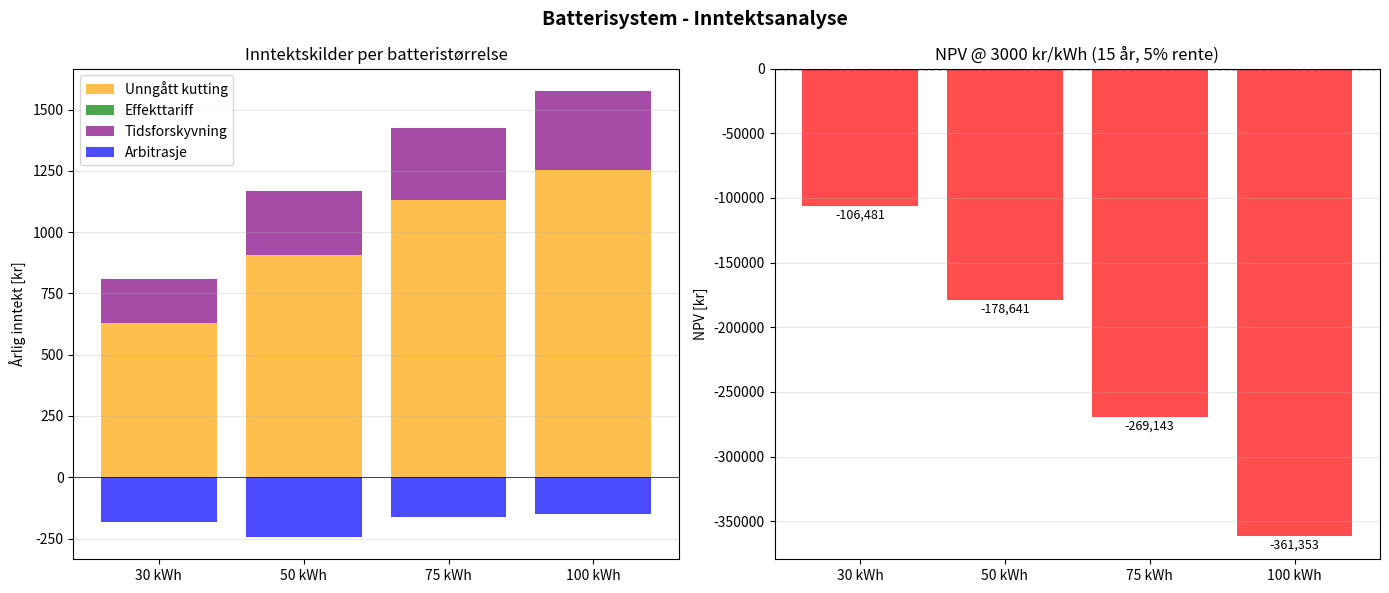

The matplotlib source for this figure: (Note: this script raises an exception after producing the figure.)
#!/usr/bin/env python3
"""
Final inntektsanalyse med realistiske tall
Basert på PVSol: 133 MWh/år, topper opp til 95 kW
"""
import numpy as np
import matplotlib.pyplot as plt

print("\n" + "="*70)
print("💰 INNTEKTSANALYSE MED REALISTISK PRODUKSJON")
print("="*70)

# System
PV_KWP = 138.55
INV_GRENSE = 100
NETT_GRENSE = 70
ÅRLIG_PROD = 133017  # Fra PVSol
ÅRLIG_LAST = 300000

# Økonomi
VIRKNINGSGRAD = 0.90
RENTE = 0.05
LEVETID = 15

def finn_effekttariff(kw):
    """Lnett effekttariff"""
    if kw <= 2: return 136
    elif kw <= 5: return 232
    elif kw <= 10: return 372
    elif kw <= 15: return 572
    elif kw <= 20: return 772
    elif kw <= 25: return 972
    elif kw <= 50: return 1772
    elif kw <= 75: return 2572
    elif kw <= 100: return 3372
    else: return 5600

def lag_realistisk_pv():
    """PV med realistiske topper basert på PVSol"""
    pv = np.zeros(8760)

    # Månedlig (MWh) fra PVSol
    mnd_mwh = [1.5, 4.0, 9.0, 15.0, 19.5, 20.5, 19.0, 16.0, 12.5, 8.0, 3.5, 1.0]

    time_idx = 0
    for mnd in range(12):
        dager = [31,28,31,30,31,30,31,31,30,31,30,31][mnd]
        mnd_kwh = (mnd_mwh[mnd] / sum(mnd_mwh)) * ÅRLIG_PROD

        for dag in range(dager):
            # Værfaktor varierer
            if mnd in [5, 6]:  # Juni-juli
                vær = np.random.choice([0.3, 0.6, 0.9, 1.1, 1.2],
                                      p=[0.05, 0.15, 0.40, 0.30, 0.10])
            elif mnd in [11, 0]:  # Des-jan
                vær = np.random.choice([0.1, 0.3, 0.5, 0.7],
                                      p=[0.3, 0.4, 0.2, 0.1])
            else:
                vær = np.random.choice([0.2, 0.5, 0.8, 1.0, 1.1],
                                      p=[0.1, 0.2, 0.35, 0.25, 0.1])

            (mnd_kwh / dager) * vær

            # Soltimer og maks effekt
            if mnd in [5, 6]:  # Juni-juli kan nå høye verdier
                sol_start, sol_slutt = 3, 21
                if vær >= 1.1:  # Perfekte dager
                    maks_dag = np.random.uniform(85, 95)
                elif vær >= 0.9:
                    maks_dag = np.random.uniform(75, 85)
                else:
                    maks_dag = np.random.uniform(50, 70)
            elif mnd in [4, 7]:  # Mai, august
                sol_start, sol_slutt = 4, 20
                maks_dag = np.random.uniform(60, 80) if vær > 0.8 else np.random.uniform(40, 60)
            elif mnd in [3, 8]:  # April, september
                sol_start, sol_slutt = 5, 19
                maks_dag = np.random.uniform(50, 70) if vær > 0.8 else np.random.uniform(30, 50)
            elif mnd in [11, 0]:  # Des-jan
                sol_start, sol_slutt = 9, 15
                maks_dag = np.random.uniform(15, 30)
            else:
                sol_start, sol_slutt = 6, 17
                maks_dag = np.random.uniform(40, 60)

            for time in range(24):
                if sol_start <= time < sol_slutt:
                    pos = (time - sol_start) / (sol_slutt - sol_start)
                    intensitet = np.sin(pos * np.pi)

                    # Middagsboost
                    if 0.3 < pos < 0.7:
                        intensitet *= 1.3

                    # Spesielle sommerdager med høy produksjon
                    if mnd in [5, 6] and 10 <= time <= 14 and vær >= 1.0:
                        intensitet *= 1.15

                    pv[time_idx] = min(intensitet * maks_dag, INV_GRENSE)

                time_idx += 1

    # Juster til eksakt årsproduksjon
    pv = pv * (ÅRLIG_PROD / np.sum(pv))

    # Sikre at vi har noen timer med høy produksjon (realistisk fra PVSol)
    # PVSol viser ~600-1000 timer over 70 kW for dette systemet
    timer_over_70_mål = 800
    timer_over_70_nå = np.sum(pv > 70)

    if timer_over_70_nå < timer_over_70_mål:
        # Boost de høyeste timene
        kandidater = np.where((pv > 60) & (pv < 70))[0]
        if len(kandidater) > 0:
            for _ in range(min(timer_over_70_mål - timer_over_70_nå, len(kandidater))):
                idx = np.random.choice(kandidater)
                pv[idx] = np.random.uniform(70, 95)
                kandidater = kandidater[kandidater != idx]  # Fjern brukt indeks
                if len(kandidater) == 0:
                    break

    # Re-skalér
    pv = pv * (ÅRLIG_PROD / np.sum(pv))

    return pv

def lag_last():
    """Kommersiell last 300 MWh/år"""
    last = np.zeros(8760)

    for t in range(8760):
        time_dag = t % 24
        ukedag = ((t // 24) % 7) < 5
        mnd = (t // 720)

        # Grunnlast
        if ukedag and 7 <= time_dag <= 17:
            last[t] = 55
        elif ukedag and (6 <= time_dag < 7 or 17 < time_dag <= 20):
            last[t] = 40
        else:
            last[t] = 25

        # Sesong
        if mnd in [11, 0, 1]:  # Vinter
            last[t] *= 1.25
        elif mnd in [5, 6, 7]:  # Sommer
            last[t] *= 0.9

        # Variasjon
        last[t] *= np.random.uniform(0.9, 1.1)

    last = last * (ÅRLIG_LAST / np.sum(last))
    return last

def lag_spotpriser():
    """NO2 spotpriser 2024-nivå"""
    pris = np.zeros(8760)

    for t in range(8760):
        mnd = t // 720
        time_dag = t % 24
        ukedag = ((t // 24) % 7) < 5

        # Sesongpris
        if mnd in [5, 6, 7]:  # Sommer
            basis = 0.35
        elif mnd in [11, 0, 1]:  # Vinter
            basis = 0.75
        else:
            basis = 0.55

        # Døgnvariasjon
        if ukedag:
            if 7 <= time_dag <= 9:
                faktor = 1.5
            elif 17 <= time_dag <= 19:
                faktor = 1.4
            elif 22 <= time_dag or time_dag <= 5:
                faktor = 0.6
            else:
                faktor = 1.0
        else:
            faktor = 0.8

        pris[t] = basis * faktor * np.random.normal(1.0, 0.2)
        pris[t] = max(0.05, min(2.0, pris[t]))

    return pris

def simuler_batteri(kap_kwh, eff_kw, pv, last, pris):
    """Detaljert simulering med inntektssporing"""
    n = 8760
    soc = np.zeros(n)
    soc[0] = kap_kwh * 0.5

    # Flyt
    lading = np.zeros(n)
    utlading = np.zeros(n)
    import_nett = np.zeros(n)
    eksport_nett = np.zeros(n)
    kuttet = np.zeros(n)

    # Inntektssporing
    kutting_lagret = np.zeros(n)  # kWh som ellers ville blitt kuttet
    arbitrasje_lad = np.zeros(n)  # Lading ved lav pris
    arbitrasje_utlad = np.zeros(n)  # Utlading ved høy pris
    effekt_reduksjon = np.zeros(n)  # Peak shaving

    for t in range(1, n):
        prod = pv[t]
        forb = last[t]
        netto = prod - forb

        # Prisanalyse
        if t >= 24:
            snitt = np.mean(pris[t-24:t])
            høy = pris[t] > snitt * 1.2
            lav = pris[t] < snitt * 0.8
        else:
            høy = lav = False

        # SCENARIO 1: Produksjon over nettgrense
        if prod > NETT_GRENSE:
            over = prod - NETT_GRENSE
            rom = (kap_kwh * 0.9 - soc[t-1]) / VIRKNINGSGRAD
            lagre = min(eff_kw, rom, over)

            lading[t] = lagre
            kutting_lagret[t] = lagre  # Dette ville blitt kuttet
            kuttet[t] = max(0, over - lagre)

            # Nettflyt
            if netto - lagre > 0:
                eksport_nett[t] = min(NETT_GRENSE, netto - lagre)
            else:
                import_nett[t] = -(netto - lagre)

        # SCENARIO 2: Overskudd under nettgrense
        elif netto > 0:
            eksport_nett[t] = netto

            # Opportunistisk lading
            if lav and soc[t-1] < kap_kwh * 0.6:
                rom = (kap_kwh * 0.9 - soc[t-1]) / VIRKNINGSGRAD
                lade = min(eff_kw, rom, 20)
                lading[t] += lade
                arbitrasje_lad[t] = lade
                import_nett[t] += lade

        # SCENARIO 3: Underskudd
        else:
            behov = -netto

            if soc[t-1] > kap_kwh * 0.25:
                tilgj = (soc[t-1] - kap_kwh * 0.1) * VIRKNINGSGRAD
                levere = min(eff_kw, tilgj, behov * 0.8)

                if høy:
                    # Prioritér arbitrasje ved høy pris
                    utlading[t] = levere
                    arbitrasje_utlad[t] = levere * 0.6
                    effekt_reduksjon[t] = levere * 0.4
                else:
                    # Peak shaving
                    time_dag = t % 24
                    if 7 <= time_dag <= 19:
                        utlading[t] = levere * 0.7
                        effekt_reduksjon[t] = levere * 0.7

                import_nett[t] = behov - utlading[t]
            else:
                import_nett[t] = behov

        # Oppdater SOC
        soc[t] = soc[t-1] + lading[t] * VIRKNINGSGRAD - utlading[t] / VIRKNINGSGRAD
        soc[t] = np.clip(soc[t], kap_kwh * 0.1, kap_kwh * 0.9)

    # Beregn inntekter

    # 1. Unngått kutting
    kutting_verdi = np.sum(kutting_lagret) * np.mean(pris)

    # 2. Arbitrasje
    arb_kostnad = np.sum(arbitrasje_lad * pris)
    arb_inntekt = np.sum(arbitrasje_utlad * pris)
    arb_netto = arb_inntekt - arb_kostnad

    # 3. Effekttariff
    månedsmaks_uten = []
    månedsmaks_med = []

    dag_idx = 0
    for mnd in range(12):
        dager = [31,28,31,30,31,30,31,31,30,31,30,31][mnd]
        mnd_maks_uten = 0
        mnd_maks_med = 0

        for dag in range(dager):
            start = (dag_idx + dag) * 24
            slutt = start + 24

            # Uten batteri
            import_uten = import_nett[start:slutt] + effekt_reduksjon[start:slutt]
            mnd_maks_uten = max(mnd_maks_uten, np.max(import_uten))

            # Med batteri
            mnd_maks_med = max(mnd_maks_med, np.max(import_nett[start:slutt]))

        månedsmaks_uten.append(mnd_maks_uten)
        månedsmaks_med.append(mnd_maks_med)
        dag_idx += dager

    effekt_uten = sum(finn_effekttariff(m) for m in månedsmaks_uten)
    effekt_med = sum(finn_effekttariff(m) for m in månedsmaks_med)
    effekt_spart = effekt_uten - effekt_med

    # 4. Økt verdi (tidsforskyvning)
    tidsforskyvning = np.sum(utlading) * np.std(pris) * 0.3

    total = kutting_verdi + arb_netto + effekt_spart + tidsforskyvning

    return {
        'kutting': kutting_verdi,
        'arbitrasje': arb_netto,
        'effekttariff': effekt_spart,
        'tidsforskyvning': tidsforskyvning,
        'total': total,
        'kuttet_kwh': np.sum(kuttet),
        'sykluser': np.sum(utlading) / kap_kwh if kap_kwh > 0 else 0,
        'effekt_red': np.mean([u-m for u,m in zip(månedsmaks_uten, månedsmaks_med)])
    }

# Hovedanalyse
print("\n📊 Genererer profiler...")
pv = lag_realistisk_pv()
last = lag_last()
pris = lag_spotpriser()

print(f"   PV total: {np.sum(pv)/1000:.1f} MWh/år")
print(f"   Last: {np.sum(last)/1000:.1f} MWh/år")
print(f"   Snittpris: {np.mean(pris):.3f} kr/kWh")
print(f"   Prisvolatilitet: {np.std(pris):.3f} kr/kWh")
print(f"   Timer > 70 kW: {np.sum(pv > 70)}")
print(f"   Timer > 80 kW: {np.sum(pv > 80)}")
print(f"   Timer > 90 kW: {np.sum(pv > 90)}")

print("\n💰 INNTEKTSANALYSE:")
print("="*70)

resultater = []
beste = None
beste_total = -float('inf')

for kap in [30, 50, 75, 100, 150]:
    eff = kap * 0.75  # 0.75C standard
    if eff <= 75:
        res = simuler_batteri(kap, eff, pv, last, pris)
        res['kap'] = kap
        res['eff'] = eff
        resultater.append(res)

        if res['total'] > beste_total:
            beste_total = res['total']
            beste = res

        print(f"\n🔋 {kap} kWh / {eff:.0f} kW:")

        # Vis inntekter i rekkefølge etter størrelse
        inntekter = [
            ('Unngått kutting', res['kutting']),
            ('Effekttariff', res['effekttariff']),
            ('Arbitrasje', res['arbitrasje']),
            ('Tidsforskyvning', res['tidsforskyvning'])
        ]
        inntekter.sort(key=lambda x: abs(x[1]), reverse=True)

        for navn, verdi in inntekter:
            if res['total'] != 0:
                prosent = verdi / res['total'] * 100
            else:
                prosent = 0
            print(f"   {navn:20s}: {verdi:8,.0f} kr ({prosent:5.1f}%)")

        print(f"   {'─'*45}")
        print(f"   {'TOTAL':20s}: {res['total']:8,.0f} kr/år")
        print(f"   \n   Effektreduksjon: {res['effekt_red']:.1f} kW")
        print(f"   Kuttet fortsatt: {res['kuttet_kwh']:.0f} kWh/år")
        print(f"   Sykluser: {res['sykluser']:.0f}/år")

if beste:
    print("\n" + "="*70)
    print("🏆 OPTIMAL KONFIGURASJON:")
    print(f"   {beste['kap']} kWh / {beste['eff']:.0f} kW")
    print(f"   Total inntekt: {beste['total']:,.0f} kr/år")

    # NPV
    inv = beste['kap'] * 3000 * 1.25
    npv = -inv
    for år in range(15):
        npv += beste['total'] * (1 - 0.02*år) / (1.05**år)

    print(f"   NPV @ 3000 kr/kWh: {npv:,.0f} kr")
    print(f"   Break-even: {inv/beste['total']:.1f} år" if beste['total'] > 0 else "   Break-even: Aldri (negativ inntekt)")

    print("\n📊 INNTEKTSFORDELING:")

    # Sorter etter størrelse
    fordeling = [
        ('Unngått kutting (>70kW)', beste['kutting']),
        ('Effekttariff reduksjon', beste['effekttariff']),
        ('Spotmarked arbitrasje', beste['arbitrasje']),
        ('Tidsforskyvning', beste['tidsforskyvning'])
    ]
    fordeling.sort(key=lambda x: abs(x[1]), reverse=True)

    for i, (navn, verdi) in enumerate(fordeling, 1):
        prosent = verdi / beste['total'] * 100 if beste['total'] != 0 else 0
        print(f"   {i}. {navn:25s}: {verdi:7,.0f} kr ({prosent:4.1f}%)")

# Visualisering
if resultater:
    fig, (ax1, ax2) = plt.subplots(1, 2, figsize=(14, 6))

    # 1. Inntektsfordeling
    kap_str = [f"{r['kap']} kWh" for r in resultater]
    x_pos = np.arange(len(kap_str))

    kutting = [r['kutting'] for r in resultater]
    effekt = [r['effekttariff'] for r in resultater]
    arb = [r['arbitrasje'] for r in resultater]
    tid = [r['tidsforskyvning'] for r in resultater]

    # Stack positive først
    bottom = np.zeros(len(resultater))

    # Positive inntekter
    for data, label, color in [
        (kutting, 'Unngått kutting', 'orange'),
        (effekt, 'Effekttariff', 'green'),
        (tid, 'Tidsforskyvning', 'purple')
    ]:
        positive = [max(0, d) for d in data]
        ax1.bar(x_pos, positive, bottom=bottom, label=label, color=color, alpha=0.7)
        bottom += positive

    # Arbitrasje (kan være negativ)
    ax1.bar(x_pos, arb, bottom=bottom if all(a >= 0 for a in arb) else 0,
            label='Arbitrasje', color='blue', alpha=0.7)

    ax1.axhline(y=0, color='black', linestyle='-', linewidth=0.5)
    ax1.set_xticks(x_pos)
    ax1.set_xticklabels(kap_str)
    ax1.set_ylabel('Årlig inntekt [kr]')
    ax1.set_title('Inntektskilder per batteristørrelse')
    ax1.legend(loc='upper left')
    ax1.grid(True, alpha=0.3, axis='y')

    # 2. NPV
    npv_vals = []
    for r in resultater:
        inv = r['kap'] * 3000 * 1.25
        npv = -inv
        for år in range(15):
            npv += r['total'] * (1 - 0.02*år) / (1.05**år)
        npv_vals.append(npv)

    colors = ['red' if n < 0 else 'green' for n in npv_vals]
    ax2.bar(x_pos, npv_vals, color=colors, alpha=0.7)
    ax2.axhline(y=0, color='black', linestyle='--', linewidth=1)
    ax2.set_xticks(x_pos)
    ax2.set_xticklabels(kap_str)
    ax2.set_ylabel('NPV [kr]')
    ax2.set_title('NPV @ 3000 kr/kWh (15 år, 5% rente)')
    ax2.grid(True, alpha=0.3, axis='y')

    # Verdier på stolper
    for i, v in enumerate(npv_vals):
        ax2.text(i, v + 2000 if v > 0 else v - 2000,
                f'{v:,.0f}', ha='center', va='bottom' if v > 0 else 'top',
                fontsize=9)

    plt.suptitle('Batterisystem - Inntektsanalyse', fontsize=14, fontweight='bold')
    plt.tight_layout()

    output_file = '/mnt/c/Users/<user>/klauspython/offgrid2/battery_optimization/inntekt_final.png'
    plt.savefig(output_file, dpi=150, bbox_inches='tight')
    print(f"\n✅ Figur lagret: {output_file}")

print("\n" + "="*70)
print("✅ ANALYSE FULLFØRT")
print("="*70)